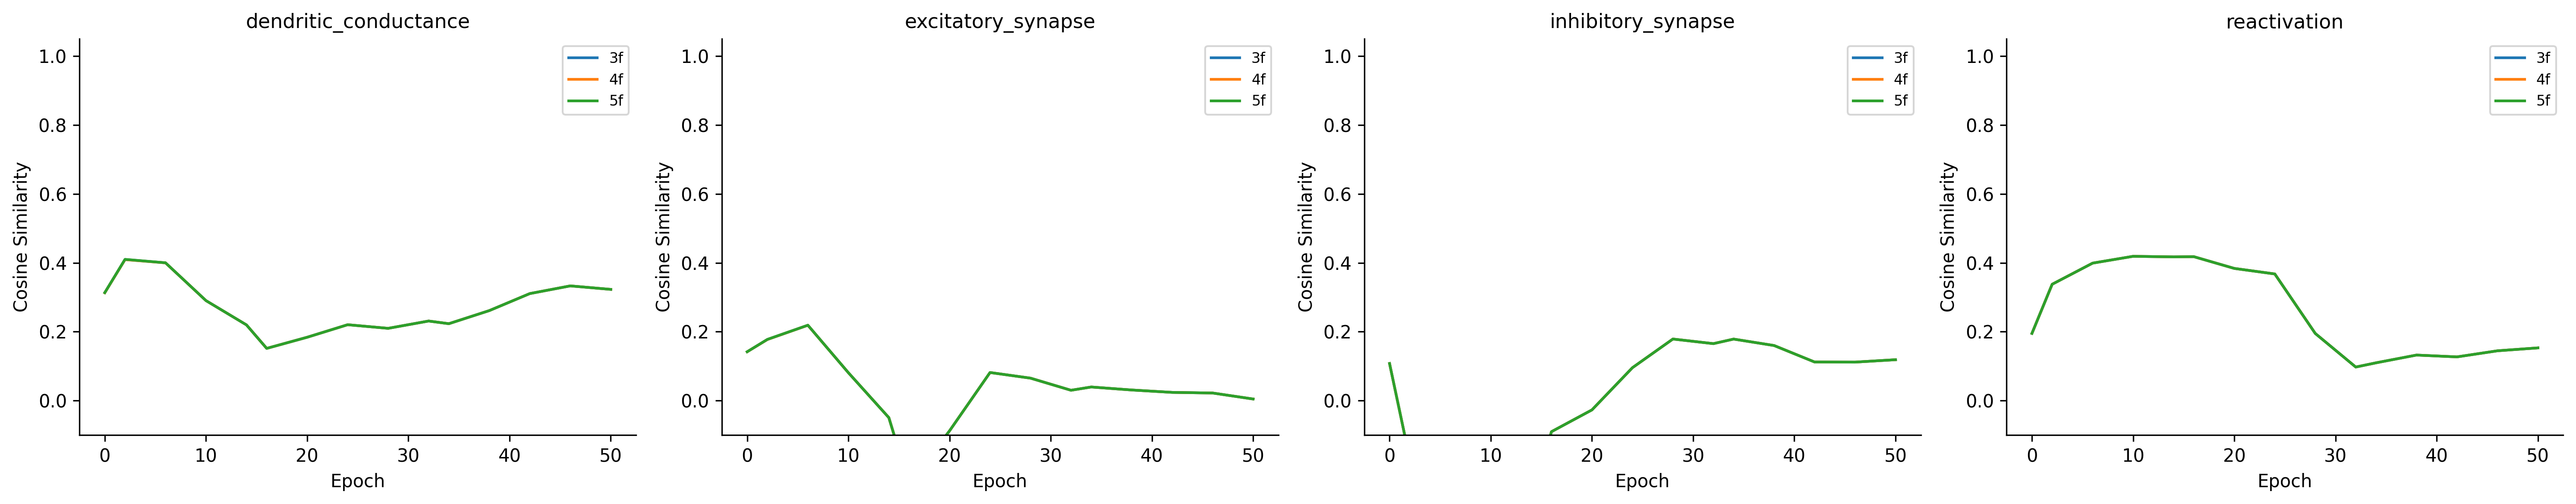

Source data for this figure (header and first rows):
epoch, rule_variant, error_broadcast_mode, parameter_name, component, numel, cosine_similarity, local_grad_norm, backprop_grad_norm, norm_ratio
0, 3f, per_soma, core_network.layers.0.excitatory_cells.b…, excitatory_synapse, 141120, 0.138, 0.001291, 0.0003704, 3.485
0, 3f, per_soma, core_network.layers.0.excitatory_cells.b…, inhibitory_synapse, 141120, 0.1215, 0.0006508, 0.0001868, 3.485
0, 3f, per_soma, core_network.layers.0.excitatory_cells.b…, reactivation, 180, 0.09424, 0.01715, 0.004861, 3.529
0, 3f, per_soma, core_network.layers.0.excitatory_cells.b…, reactivation, 180, 0.1616, 0.00364, 0.0007444, 4.89
0, 3f, per_soma, core_network.layers.0.excitatory_cells.b…, excitatory_synapse, 47040, 0.1532, 1.7971806300920434e-05, 2.1870439013582654e-05, 0.8217
0, 3f, per_soma, core_network.layers.0.excitatory_cells.b…, inhibitory_synapse, 47040, 0.06655, 5.971629070700146e-05, 7.231296331156045e-05, 0.8258
0, 3f, per_soma, core_network.layers.0.excitatory_cells.b…, dendritic_conductance, 180, 0.08461, 2.0145786038483493e-05, 2.097188371408265e-05, 0.9606
0, 3f, per_soma, core_network.layers.0.excitatory_cells.b…, reactivation, 60, 0.09722, 0.01019, 0.01214, 0.8394
0, 3f, per_soma, core_network.layers.0.excitatory_cells.b…, reactivation, 60, 0.1592, 0.001357, 0.001312, 1.035
0, 3f, per_soma, core_network.layers.0.excitatory_cells.b…, dendritic_conductance, 60, 0.9989, 3.51509042957332e-05, 2.603811299195513e-05, 1.35
0, 3f, per_soma, core_network.layers.0.excitatory_cells.b…, reactivation, 20, 1, 0.05839, 0.02919, 2
0, 3f, per_soma, core_network.layers.0.excitatory_cells.b…, reactivation, 20, 1, 0.004446, 0.002223, 2
0, 4f, per_soma, core_network.layers.0.excitatory_cells.b…, excitatory_synapse, 141120, 0.138, 0.00129, 0.0003704, 3.483
0, 4f, per_soma, core_network.layers.0.excitatory_cells.b…, inhibitory_synapse, 141120, 0.1215, 0.0006505, 0.0001868, 3.483
0, 4f, per_soma, core_network.layers.0.excitatory_cells.b…, reactivation, 180, 0.09424, 0.01714, 0.004861, 3.527
0, 4f, per_soma, core_network.layers.0.excitatory_cells.b…, reactivation, 180, 0.1616, 0.003638, 0.0007444, 4.887
0, 4f, per_soma, core_network.layers.0.excitatory_cells.b…, excitatory_synapse, 47040, 0.153, 1.270644770556828e-05, 2.1870439013582654e-05, 0.581
0, 4f, per_soma, core_network.layers.0.excitatory_cells.b…, inhibitory_synapse, 47040, 0.06654, 4.2220686736982316e-05, 7.231296331156045e-05, 0.5839
0, 4f, per_soma, core_network.layers.0.excitatory_cells.b…, dendritic_conductance, 180, 0.08453, 1.424349920853274e-05, 2.097188371408265e-05, 0.6792
0, 4f, per_soma, core_network.layers.0.excitatory_cells.b…, reactivation, 60, 0.09722, 0.007205, 0.01214, 0.5935
0, 4f, per_soma, core_network.layers.0.excitatory_cells.b…, reactivation, 60, 0.1592, 0.0009593, 0.001312, 0.7315
0, 4f, per_soma, core_network.layers.0.excitatory_cells.b…, dendritic_conductance, 60, 0.9981, 2.0291379769332707e-05, 2.603811299195513e-05, 0.7793
0, 4f, per_soma, core_network.layers.0.excitatory_cells.b…, reactivation, 20, 1, 0.03371, 0.02919, 1.155
0, 4f, per_soma, core_network.layers.0.excitatory_cells.b…, reactivation, 20, 1, 0.002566, 0.002223, 1.155
0, 5f, per_soma, core_network.layers.0.excitatory_cells.b…, excitatory_synapse, 141120, 0.138, 0.001563, 0.0003704, 4.218
0, 5f, per_soma, core_network.layers.0.excitatory_cells.b…, inhibitory_synapse, 141120, 0.1215, 0.0007878, 0.0001868, 4.218
0, 5f, per_soma, core_network.layers.0.excitatory_cells.b…, reactivation, 180, 0.09424, 0.02076, 0.004861, 4.271
0, 5f, per_soma, core_network.layers.0.excitatory_cells.b…, reactivation, 180, 0.1616, 0.004406, 0.0007444, 5.919
0, 5f, per_soma, core_network.layers.0.excitatory_cells.b…, excitatory_synapse, 47040, 0.1534, 3.593926157918759e-05, 2.1870439013582654e-05, 1.643
0, 5f, per_soma, core_network.layers.0.excitatory_cells.b…, inhibitory_synapse, 47040, 0.06655, 0.0001194, 7.231296331156045e-05, 1.651
0, 5f, per_soma, core_network.layers.0.excitatory_cells.b…, dendritic_conductance, 180, 0.08471, 4.028669718536548e-05, 2.097188371408265e-05, 1.921
0, 5f, per_soma, core_network.layers.0.excitatory_cells.b…, reactivation, 60, 0.09722, 0.02038, 0.01214, 1.679
0, 5f, per_soma, core_network.layers.0.excitatory_cells.b…, reactivation, 60, 0.1592, 0.002713, 0.001312, 2.069
0, 5f, per_soma, core_network.layers.0.excitatory_cells.b…, dendritic_conductance, 60, 0.9992, 4.68609323434066e-05, 2.603811299195513e-05, 1.8
0, 5f, per_soma, core_network.layers.0.excitatory_cells.b…, reactivation, 20, 1, 0.07784, 0.02919, 2.666
0, 5f, per_soma, core_network.layers.0.excitatory_cells.b…, reactivation, 20, 1, 0.005927, 0.002223, 2.666
2, 3f, per_soma, core_network.layers.0.excitatory_cells.b…, excitatory_synapse, 141120, 0.1587, 0.0007106, 0.0005334, 1.332
2, 3f, per_soma, core_network.layers.0.excitatory_cells.b…, inhibitory_synapse, 141120, -0.1679, 0.0002513, 0.0001389, 1.809
2, 3f, per_soma, core_network.layers.0.excitatory_cells.b…, reactivation, 180, -0.294, 0.001638, 0.006641, 0.2466
2, 3f, per_soma, core_network.layers.0.excitatory_cells.b…, reactivation, 180, 0.8097, 0.00278, 0.001764, 1.576
2, 3f, per_soma, core_network.layers.0.excitatory_cells.b…, excitatory_synapse, 47040, 0.2339, 7.553212981292745e-06, 2.114862945745699e-05, 0.3571
2, 3f, per_soma, core_network.layers.0.excitatory_cells.b…, inhibitory_synapse, 47040, -0.1741, 2.55531158472877e-05, 6.165588274598122e-05, 0.4144
2, 3f, per_soma, core_network.layers.0.excitatory_cells.b…, dendritic_conductance, 180, 0.2132, 9.627391591493506e-06, 2.8356420443742536e-05, 0.3395
2, 3f, per_soma, core_network.layers.0.excitatory_cells.b…, reactivation, 60, -0.1384, 0.001098, 0.01539, 0.07136
2, 3f, per_soma, core_network.layers.0.excitatory_cells.b…, reactivation, 60, 0.8514, 0.001181, 0.003247, 0.3636
2, 3f, per_soma, core_network.layers.0.excitatory_cells.b…, dendritic_conductance, 60, 0.9988, 3.7824196624569595e-05, 2.9166605600039475e-05, 1.297
2, 3f, per_soma, core_network.layers.0.excitatory_cells.b…, reactivation, 20, 1, 0.07042, 0.03521, 2
2, 3f, per_soma, core_network.layers.0.excitatory_cells.b…, reactivation, 20, 1, 0.01128, 0.00564, 2
2, 4f, per_soma, core_network.layers.0.excitatory_cells.b…, excitatory_synapse, 141120, 0.1587, 0.0007103, 0.0005334, 1.332
2, 4f, per_soma, core_network.layers.0.excitatory_cells.b…, inhibitory_synapse, 141120, -0.1679, 0.0002512, 0.0001389, 1.808
2, 4f, per_soma, core_network.layers.0.excitatory_cells.b…, reactivation, 180, -0.294, 0.001637, 0.006641, 0.2465
2, 4f, per_soma, core_network.layers.0.excitatory_cells.b…, reactivation, 180, 0.8097, 0.002778, 0.001764, 1.575
2, 4f, per_soma, core_network.layers.0.excitatory_cells.b…, excitatory_synapse, 47040, 0.2333, 5.340220013749786e-06, 2.114862945745699e-05, 0.2525
2, 4f, per_soma, core_network.layers.0.excitatory_cells.b…, inhibitory_synapse, 47040, -0.174, 1.8066386473947205e-05, 6.165588274598122e-05, 0.293
2, 4f, per_soma, core_network.layers.0.excitatory_cells.b…, dendritic_conductance, 180, 0.2129, 6.8066919993725605e-06, 2.8356420443742536e-05, 0.24
2, 4f, per_soma, core_network.layers.0.excitatory_cells.b…, reactivation, 60, -0.1384, 0.0007763, 0.01539, 0.05045
2, 4f, per_soma, core_network.layers.0.excitatory_cells.b…, reactivation, 60, 0.8514, 0.0008348, 0.003247, 0.2571
2, 4f, per_soma, core_network.layers.0.excitatory_cells.b…, dendritic_conductance, 60, 0.9981, 2.1836222003912553e-05, 2.9166605600039475e-05, 0.7487
2, 4f, per_soma, core_network.layers.0.excitatory_cells.b…, reactivation, 20, 1, 0.04065, 0.03521, 1.155
2, 4f, per_soma, core_network.layers.0.excitatory_cells.b…, reactivation, 20, 1, 0.006512, 0.00564, 1.155
... 480 more rows
